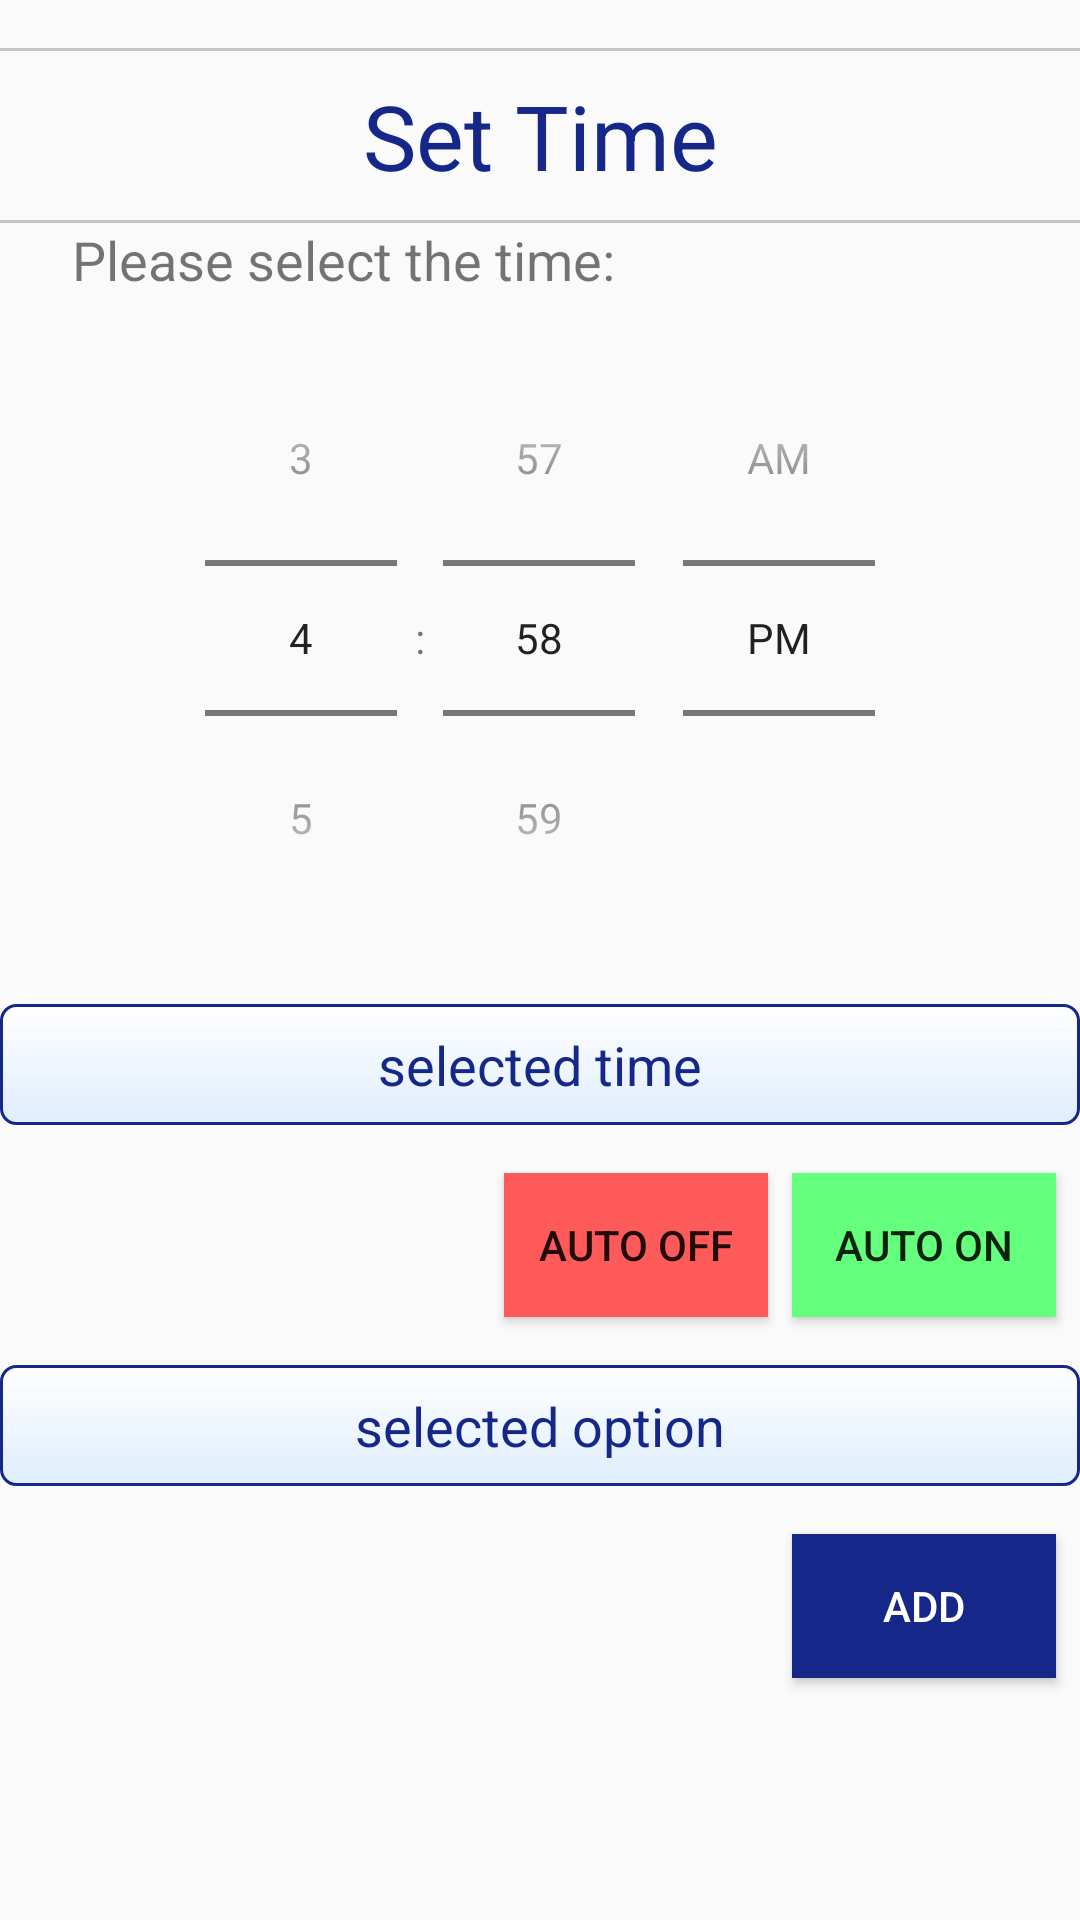

Write the Android layout XML for this screen, with the resource values it uses.
<!-- AndroidManifest.xml: application theme AppTheme -->
<!-- res/layout/fragment_set_time.xml -->
<?xml version="1.0" encoding="utf-8"?>
<layout
    xmlns:android="http://schemas.android.com/apk/res/android"
    xmlns:app="http://schemas.android.com/apk/res-auto"
    xmlns:tools="http://schemas.android.com/tools">

    <androidx.constraintlayout.widget.ConstraintLayout
        android:layout_width="match_parent"
        android:layout_height="match_parent"
        tools:context=".LightModule.SetTimeFragment">

        
        <View
            android:id="@+id/line1"
            android:layout_width="match_parent"
            android:layout_height="1dp"
            android:layout_marginTop="16dp"
            android:background="@color/lightGray"
            app:layout_constraintTop_toTopOf="parent" />

        <TextView
            android:id="@+id/setTitle"
            android:layout_width="wrap_content"
            android:layout_height="wrap_content"
            android:layout_marginTop="8dp"
            android:text="Set Time"
            android:textSize="30sp"
            android:textColor="@color/darkBlue"
            app:layout_constraintEnd_toEndOf="parent"
            app:layout_constraintStart_toStartOf="parent"
            app:layout_constraintTop_toBottomOf="@+id/line1" />

        <View
            android:id="@+id/line2"
            android:layout_width="match_parent"
            android:layout_height="1dp"
            android:layout_marginTop="8dp"
            android:background="@color/lightGray"
            app:layout_constraintTop_toBottomOf="@+id/setTitle" />

        <TextView
            android:id="@+id/txtSelectedTime"
            android:layout_width="wrap_content"
            android:layout_height="wrap_content"
            android:layout_marginStart="24dp"
            android:text="Please select the time: "
            android:textSize="18sp"
            app:layout_constraintStart_toStartOf="parent"
            app:layout_constraintTop_toBottomOf="@+id/line2" />

        <TimePicker
            android:id="@+id/timePicker1"
            android:layout_width="wrap_content"
            android:layout_height="wrap_content"
            android:layout_marginTop="8dp"
            android:timePickerMode="spinner"
            app:layout_constraintEnd_toEndOf="parent"
            app:layout_constraintStart_toStartOf="parent"
            app:layout_constraintTop_toBottomOf="@+id/txtSelectedTime" />

        <TextView
            android:id="@+id/txtUserSelTime"
            android:layout_width="match_parent"
            android:layout_height="wrap_content"
            android:layout_marginTop="16dp"
            android:padding="8dp"
            android:text="selected time"
            android:textAlignment="center"
            android:textSize="18sp"
            android:textColor="@color/darkBlue"
            android:background="@drawable/setting_button_border"
            app:layout_constraintEnd_toEndOf="parent"
            app:layout_constraintStart_toStartOf="parent"
            app:layout_constraintTop_toBottomOf="@+id/timePicker1" />

        <TextView
            android:id="@+id/txtError1"
            android:layout_width="match_parent"
            android:layout_height="wrap_content"
            android:layout_marginTop="16dp"
            android:padding="8dp"
            android:text="Please select the time."
            android:visibility="gone"
            android:textStyle="bold"
            android:textAlignment="center"
            android:textSize="18sp"
            android:textColor="@android:color/holo_red_dark"
            android:background="@drawable/error_box"
            app:layout_constraintEnd_toEndOf="parent"
            app:layout_constraintStart_toStartOf="parent"
            app:layout_constraintTop_toBottomOf="@+id/txtUserSelTime" />

        <Button
            android:id="@+id/btnAutoOn"
            android:layout_width="wrap_content"
            android:layout_height="wrap_content"
            android:layout_marginTop="16dp"
            android:layout_marginEnd="8dp"
            android:background="@color/lightGreen"
            android:padding="8dp"
            android:text="Auto On"
            app:layout_constraintEnd_toEndOf="parent"
            app:layout_constraintTop_toBottomOf="@+id/txtError1" />

        <Button
            android:id="@+id/btnAutoOff"
            android:layout_width="wrap_content"
            android:layout_height="wrap_content"
            android:layout_marginTop="16dp"
            android:layout_marginEnd="8dp"
            android:background="@color/lightPink"
            android:padding="8dp"
            android:text="Auto Off"
            app:layout_constraintEnd_toStartOf="@+id/btnAutoOn"
            app:layout_constraintTop_toBottomOf="@+id/txtError1" />

        <TextView
            android:id="@+id/txtUserSelOption"
            android:layout_width="match_parent"
            android:layout_height="wrap_content"
            android:layout_marginTop="16dp"
            android:padding="8dp"
            android:text="selected option"
            android:textAlignment="center"
            android:textSize="18sp"
            android:textColor="@color/darkBlue"
            android:background="@drawable/setting_button_border"
            app:layout_constraintEnd_toEndOf="parent"
            app:layout_constraintStart_toStartOf="parent"
            app:layout_constraintTop_toBottomOf="@+id/btnAutoOff" />

        <TextView
            android:id="@+id/txtError2"
            android:layout_width="match_parent"
            android:layout_height="wrap_content"
            android:layout_marginTop="16dp"
            android:padding="8dp"
            android:text="Please select the option."
            android:visibility="gone"
            android:textStyle="bold"
            android:textAlignment="center"
            android:textSize="18sp"
            android:textColor="@android:color/holo_red_dark"
            android:background="@drawable/error_box"
            app:layout_constraintEnd_toEndOf="parent"
            app:layout_constraintStart_toStartOf="parent"
            app:layout_constraintTop_toBottomOf="@+id/txtUserSelOption" />

        <Button
            android:id="@+id/btnSet"
            android:layout_width="wrap_content"
            android:layout_height="wrap_content"
            android:layout_marginTop="16dp"
            android:layout_marginEnd="8dp"
            android:background="@color/darkBlue"
            android:padding="8dp"
            android:text="Add"
            android:textColor="@color/white"
            app:layout_constraintEnd_toEndOf="parent"
            app:layout_constraintTop_toBottomOf="@+id/txtError2" />

    </androidx.constraintlayout.widget.ConstraintLayout>
</layout>
<!-- resources referenced by this layout -->
<resources>
  <color name="darkBlue">#15288A</color>
  <color name="lightGray">#C4C4C4</color>
  <color name="lightGreen">#65FF7E</color>
  <color name="lightPink">#FF5A5A</color>
  <color name="white">#FFFFFF</color>
  <!-- drawable error_box (drawable) -->
  <?xml version="1.0" encoding="utf-8"?>
  <shape xmlns:android="http://schemas.android.com/apk/res/android"
      android:shape="rectangle">
      <gradient android:startColor="@color/white"
          android:endColor="#e66e6e"
          android:angle="270" />
      <corners android:radius="5dp" />
      <stroke android:width="3px" android:color="@android:color/holo_red_dark" />
  </shape>
  <!-- drawable setting_button_border (drawable) -->
  <?xml version="1.0" encoding="utf-8"?>
  <shape xmlns:android="http://schemas.android.com/apk/res/android"
      android:shape="rectangle">
      <gradient android:startColor="@color/white"
          android:endColor="@color/lightBlue"
          android:angle="270" />
      <corners android:radius="5dp" />
      <stroke android:width="3px" android:color="@color/darkBlue" />
  </shape>
  <style name="AppTheme" parent="Theme.AppCompat.Light.NoActionBar">
          
          <item name="colorPrimary">@color/colorPrimary</item>
          <item name="colorPrimaryDark">@color/colorPrimaryDark</item>
          <item name="colorAccent">@color/colorAccent</item>
      </style>
  <color name="lightBlue">#DFEDFC</color>
  <color name="colorPrimary">#15288A</color>
  <color name="colorPrimaryDark">#000000</color>
  <color name="colorAccent">#D81B60</color>
</resources>
